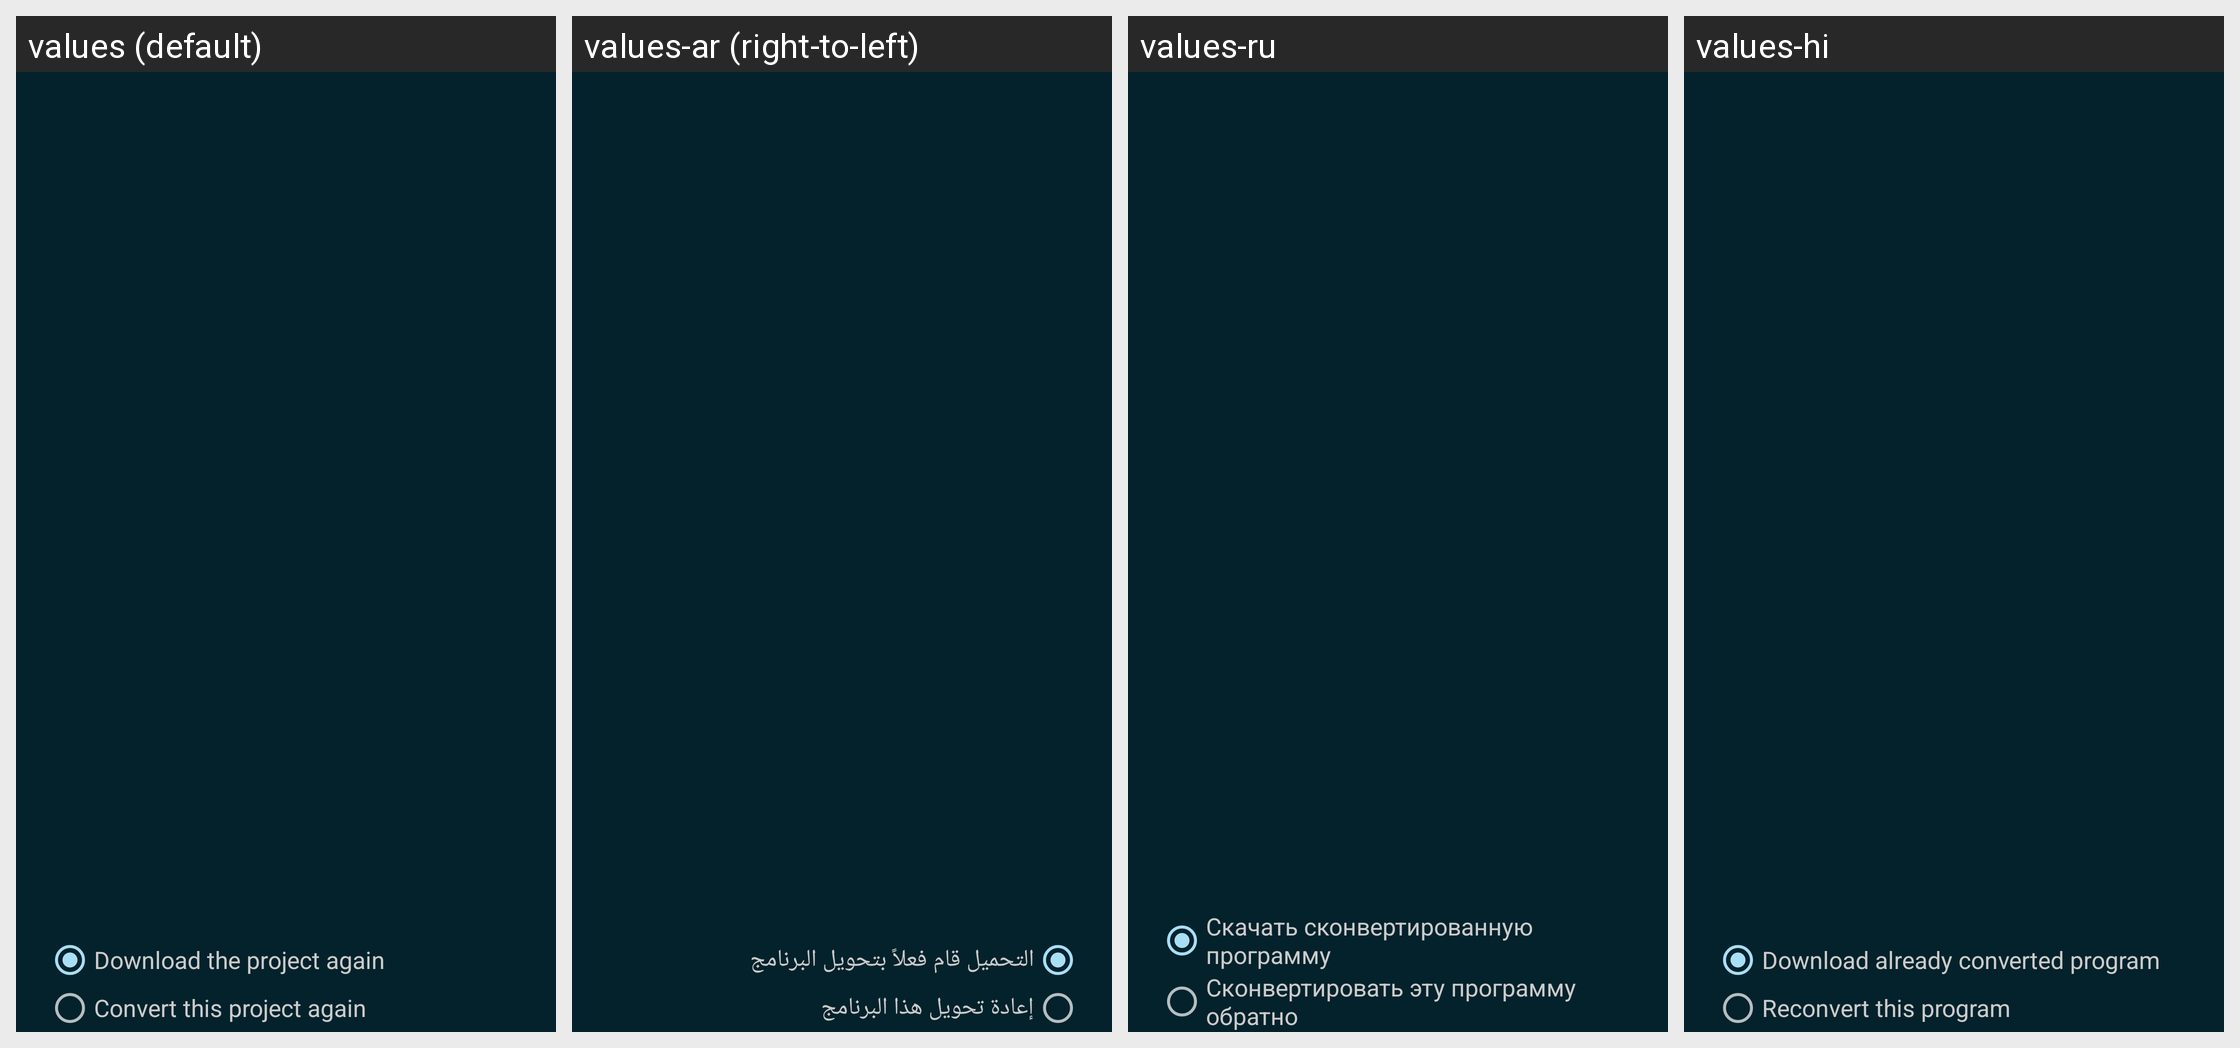

Here is an Android app screen in its default locale and in the app's own translations. Write out the translated-string differences for the strings that appear on this screen.
Android screen res/layout/dialog_scratch_reconvert.xml rendered under 4 locales, left to right: values (default), values-ar (right-to-left), values-ru, values-hi. Device: Nexus 5 (rendered at 1080×1920; each locale shown at half size, 540×960, under a caption strip naming it); theme Catroid.
Other locales in the repository, not shown: values-az, values-bg, values-bs, values-ca, values-cs, values-da, values-de, values-el, values-en-rAU, values-en-rCA, values-en-rGB, values-es, values-fa, values-fr, values-gl, values-gu, values-hr, values-hu, values-in, values-it, values-iw, values-ja, values-kk, values-kn, values-ko, values-lt, values-mk, values-ml, values-ms, values-nl, values-no, values-pl, values-pt, values-pt-rBR, values-ro, values-sd, values-sk, values-sl, values-sq, values-sr-rCS, values-sr-rSP, values-sv, values-sw, values-ta, values-te, values-th, values-tr, values-ur, values-vi, values-zh-rCN, values-zh-rTW.
Strings drawn on this screen, with the default value and each locale's value (text and hints the layout hard-codes, and strings that could not be matched under every locale, appear in the picture but are not listed):

reconvert_dialog_download
  values: Download the project again
  values-ar: التحميل قام فعلاً بتحويل البرنامج
  values-ru: Скачать сконвертированную программу
  values-hi: Download already converted program

reconvert_dialog_reconvert
  values: Convert this project again
  values-ar: إعادة تحويل هذا البرنامج
  values-ru: Сконвертировать эту программу обратно
  values-hi: Reconvert this program
